Labelled photos from "data", an image-classification folder in rokhayacoumbadiouf-bit/Atelier_Preparation_Donnees_Images. The possible labels are: cardboard, glass, metal, paper, plastic, trash.

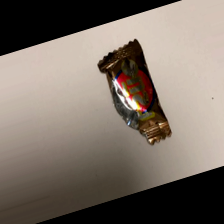
Label: trash

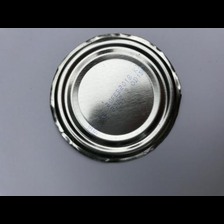
Label: metal

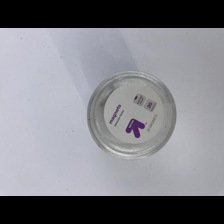
Label: plastic

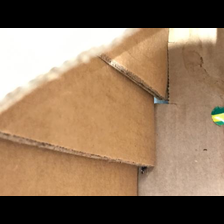
Label: cardboard

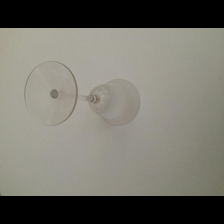
Label: glass

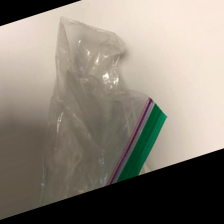
Label: trash
